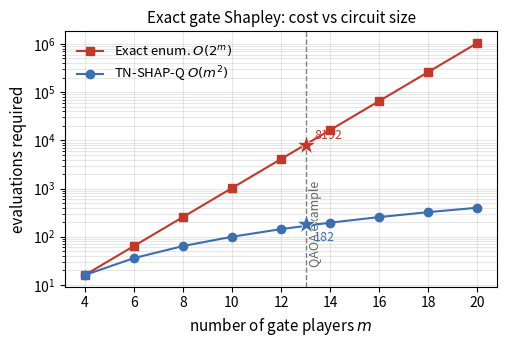

This figure's Python source:
"""Asymptotic cost of exact gate Shapley attribution: TN-SHAP-Q vs full enumeration.

For a gate game with m gate players, TN-SHAP-Q (Owen integral, M = ceil(m/2) nodes)
needs 2 * m * ceil(m/2) extension evaluations -- O(m^2) -- while exact coalition
enumeration needs 2^m value evaluations -- O(2^m). The m=13 QAOA example used in the
paper sits at 182 vs 8192 evaluations.

Produces figures/scaling_comparison.pdf (and .png).
"""
import math
import os
import numpy as np
import matplotlib.pyplot as plt

# Styling consistent with the other demo figures
plt.rcParams.update({
    "font.size": 11, "axes.titlesize": 11, "axes.labelsize": 11,
    "xtick.labelsize": 10, "ytick.labelsize": 10, "legend.fontsize": 9.5,
})
BLUE, RED = "#3b6fb0", "#c0392b"

M_GRID = [4, 6, 8, 10, 12, 14, 16, 18, 20]


def tnshapq_cost(m):
    """Owen extension evaluations: 2 * m * ceil(m/2)."""
    return 2 * m * math.ceil(m / 2)


def enum_cost(m):
    """Exact coalition enumeration: 2^m value evaluations."""
    return 2 ** m


tn = [tnshapq_cost(m) for m in M_GRID]
en = [enum_cost(m) for m in M_GRID]

# m = 13 QAOA example actually used in the paper
M_STAR = 13
tn_star, en_star = tnshapq_cost(M_STAR), enum_cost(M_STAR)
assert (tn_star, en_star) == (182, 8192), (tn_star, en_star)

fig, ax = plt.subplots(figsize=(5.2, 3.6))
ax.semilogy(M_GRID, en, "s-", color=RED, label=r"Exact enum. $O(2^m)$")
ax.semilogy(M_GRID, tn, "o-", color=BLUE, label=r"TN-SHAP-Q $O(m^2)$")

# m = 13 QAOA example: vertical marker + actual values
ax.axvline(M_STAR, ls="--", color="0.5", lw=1.0)
ax.text(M_STAR + 0.15, en[0] * 1.5, "QAOA example", rotation=90,
        va="bottom", ha="left", color="0.4", fontsize=9)
ax.scatter([M_STAR], [en_star], marker="*", s=220, color=RED, zorder=6,
           edgecolor="white", linewidth=0.5)
ax.scatter([M_STAR], [tn_star], marker="*", s=220, color=BLUE, zorder=6,
           edgecolor="white", linewidth=0.5)
ax.annotate(f"{en_star}", (M_STAR, en_star), textcoords="offset points",
            xytext=(6, 4), color=RED, fontsize=9)
ax.annotate(f"{tn_star}", (M_STAR, tn_star), textcoords="offset points",
            xytext=(6, -12), color=BLUE, fontsize=9)

ax.set_xlabel("number of gate players $m$")
ax.set_ylabel("evaluations required")
ax.set_title("Exact gate Shapley: cost vs circuit size")
ax.set_xticks(M_GRID)
ax.grid(alpha=0.3, which="both")
ax.legend(frameon=False, loc="upper left")
fig.tight_layout()

os.makedirs("figures", exist_ok=True)
fig.savefig("figures/scaling_comparison.pdf", bbox_inches="tight")
fig.savefig("figures/scaling_comparison.png", dpi=150, bbox_inches="tight")
print("wrote figures/scaling_comparison.pdf")
for m, a, b in zip(M_GRID, tn, en):
    print(f"  m={m:2d}: TN-SHAP-Q={a:5d}  enum={b}")
print(f"  m={M_STAR} (QAOA): TN-SHAP-Q={tn_star}  enum={en_star}")
